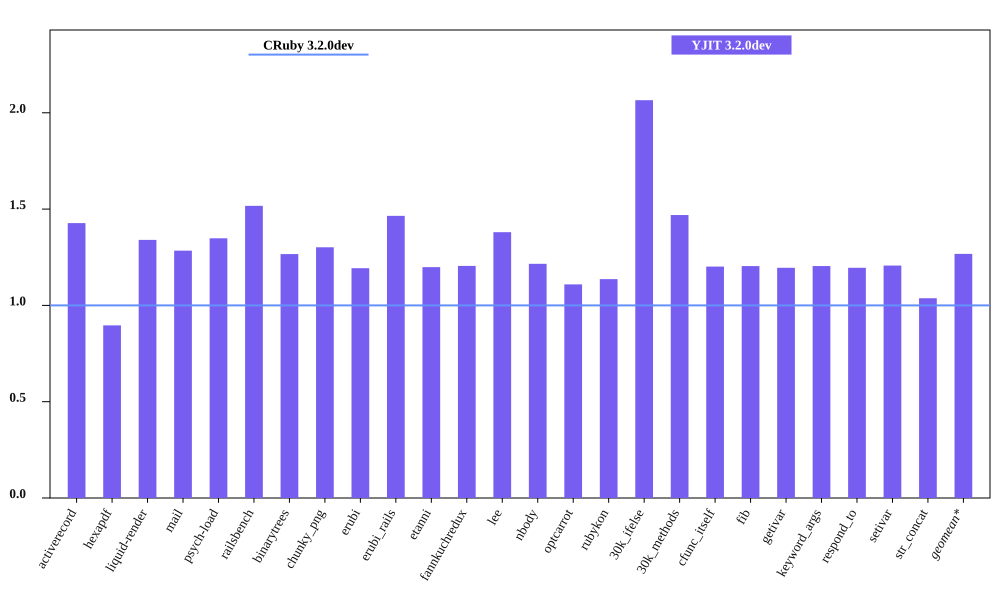

Source data for this figure (header and first rows):
bench, CRuby 3.2.0dev mem (MiB), YJIT 3.2.0dev mem (MiB), Inline Code, Outlined Code, YJIT Mem overhead
activerecord, 56.16, 80.15, 5, 5
hexapdf, 304.9, 273.3, 4, 4
liquid-render, 23.82, 31.92, 2, 2
mail, 42.5, 54.58, 3, 3
psych-load, 27.95, 37.68, 2, 2
railsbench, 96.89, 147, 10, 10
binarytrees, 20.95, 26.53, 1, 1
chunky_png, 36.36, 47.32, 2, 2
erubi, 63.94, 76.29, 2, 2
erubi_rails, 93.73, 137.3, 9, 9
etanni, 101.2, 121.3, 1, 1
fannkuchredux, 17.11, 20.62, 1, 1
lee, 25.92, 35.77, 2, 2
nbody, 16.99, 20.66, 1, 1
optcarrot, 55.45, 61.5, 2, 2
rubykon, 48.52, 55.13, 1, 1
30k_ifelse, 60.02, 124, 11, 11
30k_methods, 49.99, 73.44, 5, 5
cfunc_itself, 16.96, 20.38, 1, 1
fib, 16.95, 20.41, 1, 1
getivar, 17.11, 20.45, 1, 1
keyword_args, 16.95, 20.41, 1, 1
respond_to, 17.11, 20.45, 1, 1
setivar, 16.96, 20.47, 1, 1
str_concat, 90.39, 93.75, 1, 1
